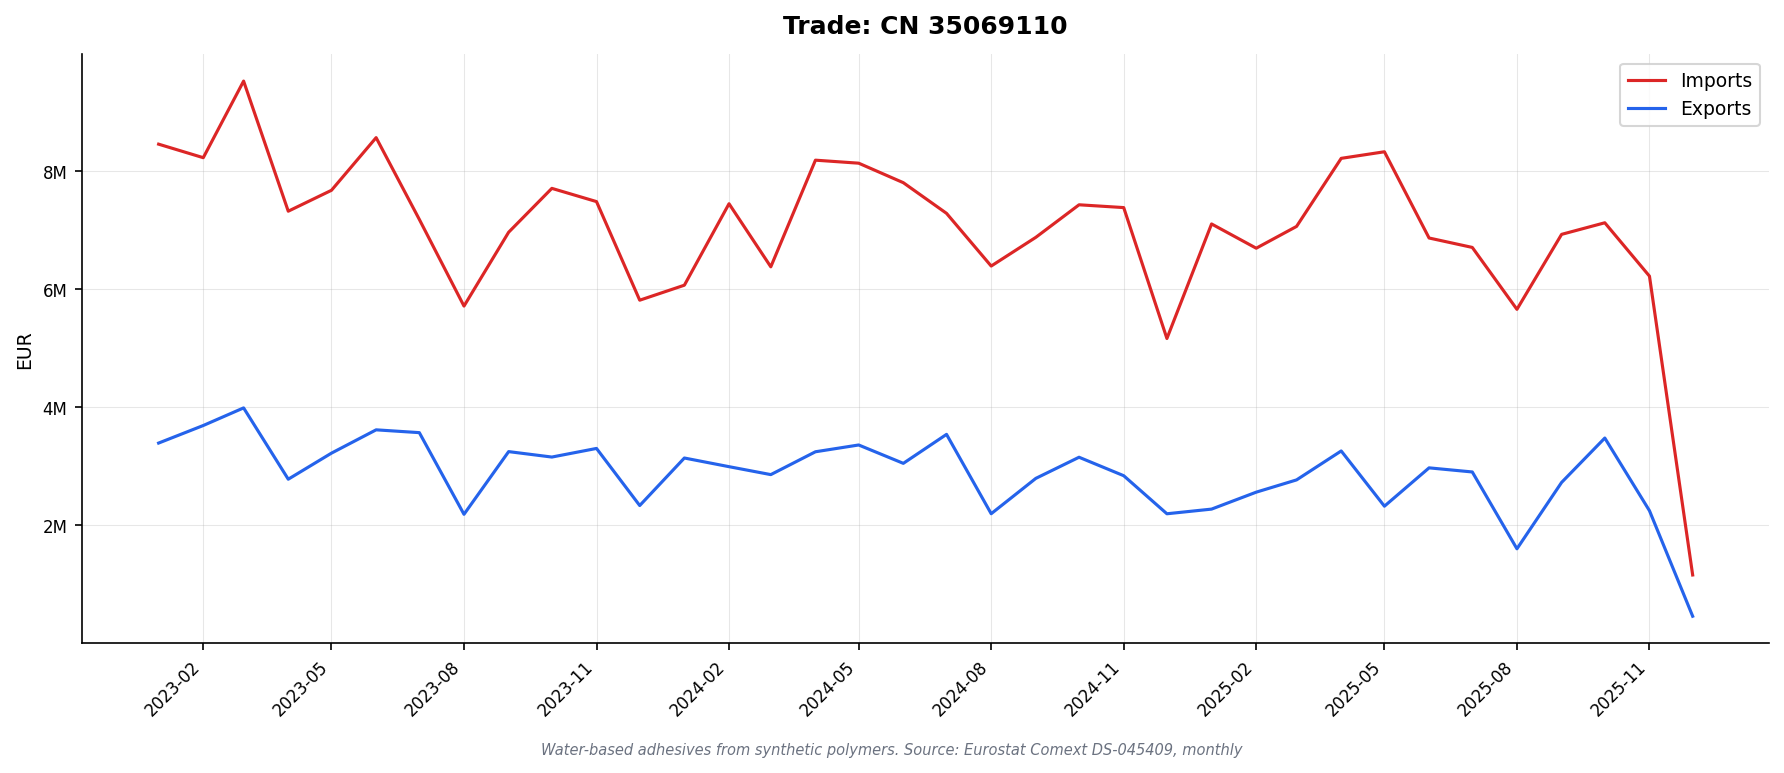

Source data for this figure (header and first rows):
DATAFLOW, LAST UPDATE, freq, reporter, partner, product, flow, indicators, TIME_PERIOD, OBS_VALUE
ESTAT:DS-045409(1.0), 13/02/26 11:00:00, M, AT, WORLD, 35069110, 1, QUANTITY_IN_100KG, 2023-01, 818.3
ESTAT:DS-045409(1.0), 13/02/26 11:00:00, M, AT, WORLD, 35069110, 1, QUANTITY_IN_100KG, 2023-02, 1092
ESTAT:DS-045409(1.0), 13/02/26 11:00:00, M, AT, WORLD, 35069110, 1, QUANTITY_IN_100KG, 2023-03, 1699
ESTAT:DS-045409(1.0), 13/02/26 11:00:00, M, AT, WORLD, 35069110, 1, QUANTITY_IN_100KG, 2023-04, 1082
ESTAT:DS-045409(1.0), 13/02/26 11:00:00, M, AT, WORLD, 35069110, 1, QUANTITY_IN_100KG, 2023-05, 505.1
ESTAT:DS-045409(1.0), 13/02/26 11:00:00, M, AT, WORLD, 35069110, 1, QUANTITY_IN_100KG, 2023-06, 968.4
ESTAT:DS-045409(1.0), 13/02/26 11:00:00, M, AT, WORLD, 35069110, 1, QUANTITY_IN_100KG, 2023-07, 424
ESTAT:DS-045409(1.0), 13/02/26 11:00:00, M, AT, WORLD, 35069110, 1, QUANTITY_IN_100KG, 2023-08, 678.7
ESTAT:DS-045409(1.0), 13/02/26 11:00:00, M, AT, WORLD, 35069110, 1, QUANTITY_IN_100KG, 2023-09, 477.1
ESTAT:DS-045409(1.0), 13/02/26 11:00:00, M, AT, WORLD, 35069110, 1, QUANTITY_IN_100KG, 2023-10, 427.2
ESTAT:DS-045409(1.0), 13/02/26 11:00:00, M, AT, WORLD, 35069110, 1, QUANTITY_IN_100KG, 2023-11, 280.3
ESTAT:DS-045409(1.0), 13/02/26 11:00:00, M, AT, WORLD, 35069110, 1, QUANTITY_IN_100KG, 2023-12, 480.4
ESTAT:DS-045409(1.0), 13/02/26 11:00:00, M, AT, WORLD, 35069110, 1, QUANTITY_IN_100KG, 2024-01, 630.7
ESTAT:DS-045409(1.0), 13/02/26 11:00:00, M, AT, WORLD, 35069110, 1, QUANTITY_IN_100KG, 2024-02, 801.7
ESTAT:DS-045409(1.0), 13/02/26 11:00:00, M, AT, WORLD, 35069110, 1, QUANTITY_IN_100KG, 2024-03, 572.8
ESTAT:DS-045409(1.0), 13/02/26 11:00:00, M, AT, WORLD, 35069110, 1, QUANTITY_IN_100KG, 2024-04, 604
ESTAT:DS-045409(1.0), 13/02/26 11:00:00, M, AT, WORLD, 35069110, 1, QUANTITY_IN_100KG, 2024-05, 547.5
ESTAT:DS-045409(1.0), 13/02/26 11:00:00, M, AT, WORLD, 35069110, 1, QUANTITY_IN_100KG, 2024-06, 478.5
ESTAT:DS-045409(1.0), 13/02/26 11:00:00, M, AT, WORLD, 35069110, 1, QUANTITY_IN_100KG, 2024-07, 624.5
ESTAT:DS-045409(1.0), 13/02/26 11:00:00, M, AT, WORLD, 35069110, 1, QUANTITY_IN_100KG, 2024-08, 569.1
ESTAT:DS-045409(1.0), 13/02/26 11:00:00, M, AT, WORLD, 35069110, 1, QUANTITY_IN_100KG, 2024-09, 401.8
ESTAT:DS-045409(1.0), 13/02/26 11:00:00, M, AT, WORLD, 35069110, 1, QUANTITY_IN_100KG, 2024-10, 508.1
ESTAT:DS-045409(1.0), 13/02/26 11:00:00, M, AT, WORLD, 35069110, 1, QUANTITY_IN_100KG, 2024-11, 435
ESTAT:DS-045409(1.0), 13/02/26 11:00:00, M, AT, WORLD, 35069110, 1, QUANTITY_IN_100KG, 2024-12, 277.6
ESTAT:DS-045409(1.0), 13/02/26 11:00:00, M, AT, WORLD, 35069110, 1, QUANTITY_IN_100KG, 2025-01, 730.9
ESTAT:DS-045409(1.0), 13/02/26 11:00:00, M, AT, WORLD, 35069110, 1, QUANTITY_IN_100KG, 2025-02, 363.1
ESTAT:DS-045409(1.0), 13/02/26 11:00:00, M, AT, WORLD, 35069110, 1, QUANTITY_IN_100KG, 2025-03, 539.5
ESTAT:DS-045409(1.0), 13/02/26 11:00:00, M, AT, WORLD, 35069110, 1, QUANTITY_IN_100KG, 2025-04, 514.2
ESTAT:DS-045409(1.0), 13/02/26 11:00:00, M, AT, WORLD, 35069110, 1, QUANTITY_IN_100KG, 2025-05, 401.2
ESTAT:DS-045409(1.0), 13/02/26 11:00:00, M, AT, WORLD, 35069110, 1, QUANTITY_IN_100KG, 2025-06, 436.2
ESTAT:DS-045409(1.0), 13/02/26 11:00:00, M, AT, WORLD, 35069110, 1, QUANTITY_IN_100KG, 2025-07, 442.6
ESTAT:DS-045409(1.0), 13/02/26 11:00:00, M, AT, WORLD, 35069110, 1, QUANTITY_IN_100KG, 2025-08, 330.9
ESTAT:DS-045409(1.0), 13/02/26 11:00:00, M, AT, WORLD, 35069110, 1, QUANTITY_IN_100KG, 2025-09, 347.4
ESTAT:DS-045409(1.0), 13/02/26 11:00:00, M, AT, WORLD, 35069110, 1, QUANTITY_IN_100KG, 2025-10, 310.1
ESTAT:DS-045409(1.0), 13/02/26 11:00:00, M, AT, WORLD, 35069110, 1, QUANTITY_IN_100KG, 2025-11, 273.5
ESTAT:DS-045409(1.0), 13/02/26 11:00:00, M, AT, WORLD, 35069110, 1, VALUE_IN_EUROS, 2023-01, 349024
ESTAT:DS-045409(1.0), 13/02/26 11:00:00, M, AT, WORLD, 35069110, 1, VALUE_IN_EUROS, 2023-02, 308461
ESTAT:DS-045409(1.0), 13/02/26 11:00:00, M, AT, WORLD, 35069110, 1, VALUE_IN_EUROS, 2023-03, 818130
ESTAT:DS-045409(1.0), 13/02/26 11:00:00, M, AT, WORLD, 35069110, 1, VALUE_IN_EUROS, 2023-04, 330651
ESTAT:DS-045409(1.0), 13/02/26 11:00:00, M, AT, WORLD, 35069110, 1, VALUE_IN_EUROS, 2023-05, 156104
ESTAT:DS-045409(1.0), 13/02/26 11:00:00, M, AT, WORLD, 35069110, 1, VALUE_IN_EUROS, 2023-06, 627520
ESTAT:DS-045409(1.0), 13/02/26 11:00:00, M, AT, WORLD, 35069110, 1, VALUE_IN_EUROS, 2023-07, 199531
ESTAT:DS-045409(1.0), 13/02/26 11:00:00, M, AT, WORLD, 35069110, 1, VALUE_IN_EUROS, 2023-08, 141420
ESTAT:DS-045409(1.0), 13/02/26 11:00:00, M, AT, WORLD, 35069110, 1, VALUE_IN_EUROS, 2023-09, 153992
ESTAT:DS-045409(1.0), 13/02/26 11:00:00, M, AT, WORLD, 35069110, 1, VALUE_IN_EUROS, 2023-10, 318114
ESTAT:DS-045409(1.0), 13/02/26 11:00:00, M, AT, WORLD, 35069110, 1, VALUE_IN_EUROS, 2023-11, 130427
ESTAT:DS-045409(1.0), 13/02/26 11:00:00, M, AT, WORLD, 35069110, 1, VALUE_IN_EUROS, 2023-12, 170064
ESTAT:DS-045409(1.0), 13/02/26 11:00:00, M, AT, WORLD, 35069110, 1, VALUE_IN_EUROS, 2024-01, 204873
ESTAT:DS-045409(1.0), 13/02/26 11:00:00, M, AT, WORLD, 35069110, 1, VALUE_IN_EUROS, 2024-02, 184866
ESTAT:DS-045409(1.0), 13/02/26 11:00:00, M, AT, WORLD, 35069110, 1, VALUE_IN_EUROS, 2024-03, 159830
ESTAT:DS-045409(1.0), 13/02/26 11:00:00, M, AT, WORLD, 35069110, 1, VALUE_IN_EUROS, 2024-04, 167308
ESTAT:DS-045409(1.0), 13/02/26 11:00:00, M, AT, WORLD, 35069110, 1, VALUE_IN_EUROS, 2024-05, 174929
ESTAT:DS-045409(1.0), 13/02/26 11:00:00, M, AT, WORLD, 35069110, 1, VALUE_IN_EUROS, 2024-06, 152199
ESTAT:DS-045409(1.0), 13/02/26 11:00:00, M, AT, WORLD, 35069110, 1, VALUE_IN_EUROS, 2024-07, 328270
ESTAT:DS-045409(1.0), 13/02/26 11:00:00, M, AT, WORLD, 35069110, 1, VALUE_IN_EUROS, 2024-08, 141904
ESTAT:DS-045409(1.0), 13/02/26 11:00:00, M, AT, WORLD, 35069110, 1, VALUE_IN_EUROS, 2024-09, 108260
ESTAT:DS-045409(1.0), 13/02/26 11:00:00, M, AT, WORLD, 35069110, 1, VALUE_IN_EUROS, 2024-10, 237399
ESTAT:DS-045409(1.0), 13/02/26 11:00:00, M, AT, WORLD, 35069110, 1, VALUE_IN_EUROS, 2024-11, 179960
ESTAT:DS-045409(1.0), 13/02/26 11:00:00, M, AT, WORLD, 35069110, 1, VALUE_IN_EUROS, 2024-12, 116330
ESTAT:DS-045409(1.0), 13/02/26 11:00:00, M, AT, WORLD, 35069110, 1, VALUE_IN_EUROS, 2025-01, 160674
... 3,550 more rows
